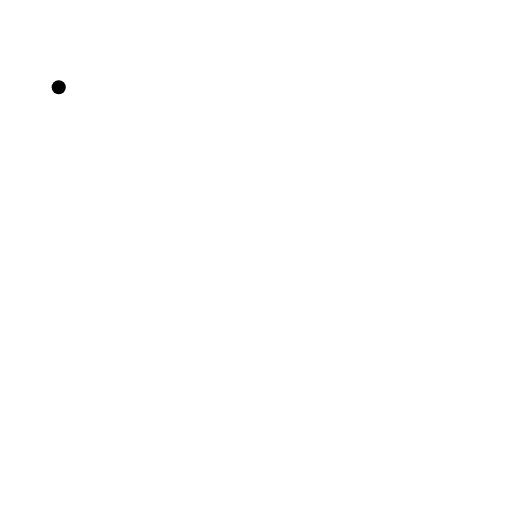
t = 0.00 s
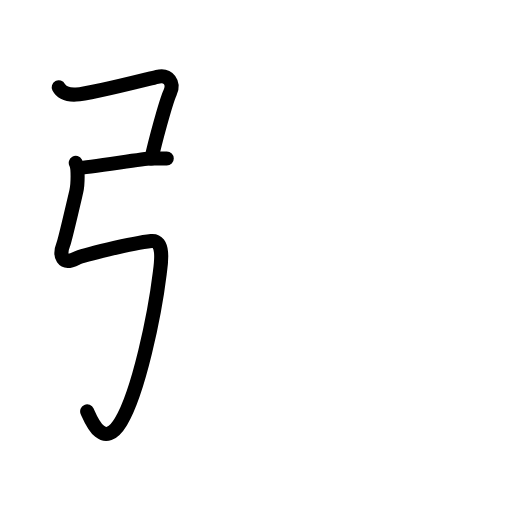
t = 2.61 s
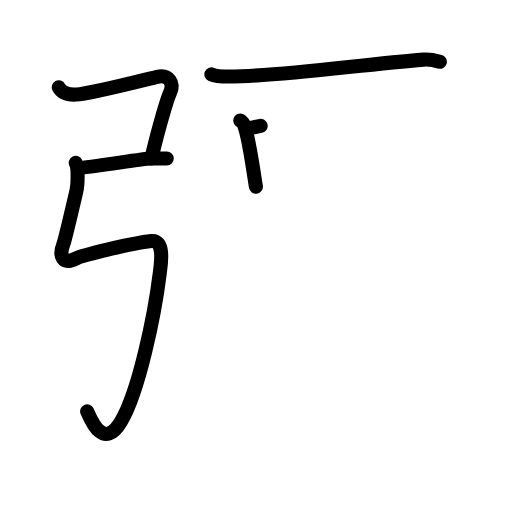
t = 5.15 s
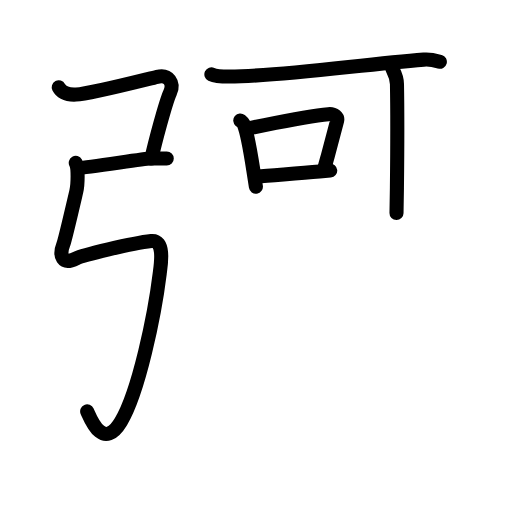
t = 7.75 s
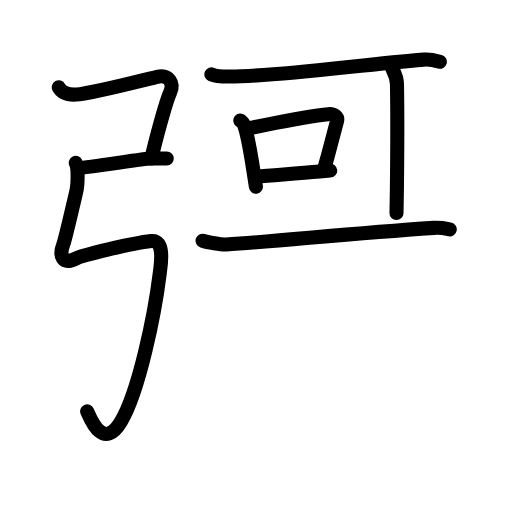
t = 8.92 s
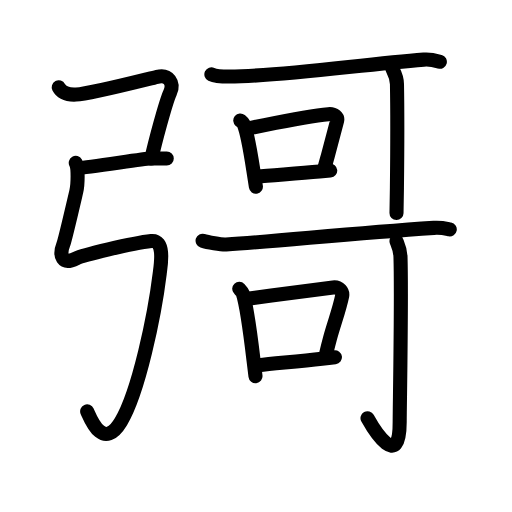
t = 13.00 s

The animated SVG that drew these frames (rendered in a browser with its animation timeline set to each time). Animation: 56 SMIL elements (animate=56); one cycle of 13.00 s.

<?xml version="1.0" encoding="UTF-8"?>
<!--
AniKanjiVG is licensed by CC-BY-SA Paul C. Sommerhoff (https://bitbucket.org/sommerhoff/anikanjivg).
AniKanjiVG uses KanjiVG which is licensed by CC-BY-SA Ulrich Apel (http://kanjivg.tagaini.net).
See also http://creativecommons.org/licenses/by-sa/3.0/
-->
<svg xmlns:kvg='http://kanjivg.tagaini.net' xmlns='http://www.w3.org/2000/svg' width='109' height='109' viewBox='0 0 109 109' style='fill:none;stroke:#000000;stroke-width:3;stroke-linecap:round;stroke-linejoin:round;' id="kvg:kanji_05f41"><g id="kvg:05f41" kvg:element="彁"><g id="kvg:05f41-g1" kvg:element="弓" kvg:position="left" kvg:radical="general"><path id="kvg:05f41-s1" kvg:type="㇕c" d="M12.5,18.59c0.72,1.38,2.49,1.6,3.69,1.54C19,20,29.75,17.25,33.46,16.35c2.44-0.59,3.7,1.34,2.74,3.39c-0.95,2.04-3.31,11.03-3.96,14.01"><animate attributeName="d" begin="0.0s" dur="0.25s" from="M12.5,18.59C12.5,18.59,12.5,18.59,12.5,18.59" to="M12.5,18.59c0.72,1.38,2.49,1.6,3.69,1.54" />
<animate attributeName="d" begin="0.25s" dur="0.25s" from="M12.5,18.59c0.72,1.38,2.49,1.6,3.69,1.54c0,0,0,0,0,0,0" to="M12.5,18.59c0.72,1.38,2.49,1.6,3.69,1.54C19,20,29.75,17.25,33.46,16.35" />
<animate attributeName="d" begin="0.5s" dur="0.25s" from="M12.5,18.59c0.72,1.38,2.49,1.6,3.69,1.54C19,20,29.75,17.25,33.46,16.35c0,0,0,0,0,0,0" to="M12.5,18.59c0.72,1.38,2.49,1.6,3.69,1.54C19,20,29.75,17.25,33.46,16.35c2.44-0.59,3.7,1.34,2.74,3.39" />
<animate attributeName="d" begin="0.75s" dur="0.25s" from="M12.5,18.59c0.72,1.38,2.49,1.6,3.69,1.54C19,20,29.75,17.25,33.46,16.35c2.44-0.59,3.7,1.34,2.74,3.39c0,0,0,0,0,0,0" to="M12.5,18.59c0.72,1.38,2.49,1.6,3.69,1.54C19,20,29.75,17.25,33.46,16.35c2.44-0.59,3.7,1.34,2.74,3.39c-0.95,2.04-3.31,11.03-3.96,14.01" />
</path>
<path id="kvg:05f41-s2" kvg:type="㇐" d="M16.75,35.75c1.75,0,14-2,15.25-2s2.5,0,3.5,0"><animate attributeName="d" begin="1.0s" dur="1.0s" from="M16.75,35.75C16.75,35.75,16.75,35.75,16.75,35.75" to="M16.75,35.75c1.75,0,14-2,15.25-2s2.5,0,3.5,0" />
<animate attributeName="d" begin="0s" dur="1.0s" from="M-100,-100" to="M-100,-100" />
</path>
<path id="kvg:05f41-s3" kvg:type="㇉" d="M16.13,34.68c0.55,0.96,0.46,4.56,0.11,6.08c-0.41,1.74-2.38,10.27-2.74,11.18c-1,2.56-0.25,4.56,2.75,3.06c1.21-0.6,11.75-3.25,15.96-3.69c2.99-0.31,2,5.21,1.79,6.94c-1.09,8.88-4.47,25.2-8.25,31.5C22,96,19.39,89.44,18.56,87.58"><animate attributeName="d" begin="2.0s" dur="0.14285714285714285s" from="M16.13,34.68C16.13,34.68,16.13,34.68,16.13,34.68" to="M16.13,34.68c0.55,0.96,0.46,4.56,0.11,6.08" />
<animate attributeName="d" begin="2.142857142857143s" dur="0.14285714285714285s" from="M16.13,34.68c0.55,0.96,0.46,4.56,0.11,6.08c0,0,0,0,0,0,0" to="M16.13,34.68c0.55,0.96,0.46,4.56,0.11,6.08c-0.41,1.74-2.38,10.27-2.74,11.18" />
<animate attributeName="d" begin="2.2857142857142856s" dur="0.14285714285714285s" from="M16.13,34.68c0.55,0.96,0.46,4.56,0.11,6.08c-0.41,1.74-2.38,10.27-2.74,11.18c0,0,0,0,0,0,0" to="M16.13,34.68c0.55,0.96,0.46,4.56,0.11,6.08c-0.41,1.74-2.38,10.27-2.74,11.18c-1,2.56-0.25,4.56,2.75,3.06" />
<animate attributeName="d" begin="2.4285714285714284s" dur="0.14285714285714285s" from="M16.13,34.68c0.55,0.96,0.46,4.56,0.11,6.08c-0.41,1.74-2.38,10.27-2.74,11.18c-1,2.56-0.25,4.56,2.75,3.06c0,0,0,0,0,0,0" to="M16.13,34.68c0.55,0.96,0.46,4.56,0.11,6.08c-0.41,1.74-2.38,10.27-2.74,11.18c-1,2.56-0.25,4.56,2.75,3.06c1.21-0.6,11.75-3.25,15.96-3.69" />
<animate attributeName="d" begin="2.571428571428571s" dur="0.14285714285714285s" from="M16.13,34.68c0.55,0.96,0.46,4.56,0.11,6.08c-0.41,1.74-2.38,10.27-2.74,11.18c-1,2.56-0.25,4.56,2.75,3.06c1.21-0.6,11.75-3.25,15.96-3.69c0,0,0,0,0,0,0" to="M16.13,34.68c0.55,0.96,0.46,4.56,0.11,6.08c-0.41,1.74-2.38,10.27-2.74,11.18c-1,2.56-0.25,4.56,2.75,3.06c1.21-0.6,11.75-3.25,15.96-3.69c2.99-0.31,2,5.21,1.79,6.94" />
<animate attributeName="d" begin="2.7142857142857144s" dur="0.14285714285714285s" from="M16.13,34.68c0.55,0.96,0.46,4.56,0.11,6.08c-0.41,1.74-2.38,10.27-2.74,11.18c-1,2.56-0.25,4.56,2.75,3.06c1.21-0.6,11.75-3.25,15.96-3.69c2.99-0.31,2,5.21,1.79,6.94c0,0,0,0,0,0,0" to="M16.13,34.68c0.55,0.96,0.46,4.56,0.11,6.08c-0.41,1.74-2.38,10.27-2.74,11.18c-1,2.56-0.25,4.56,2.75,3.06c1.21-0.6,11.75-3.25,15.96-3.69c2.99-0.31,2,5.21,1.79,6.94c-1.09,8.88-4.47,25.2-8.25,31.5" />
<animate attributeName="d" begin="2.857142857142857s" dur="0.14285714285714285s" from="M16.13,34.68c0.55,0.96,0.46,4.56,0.11,6.08c-0.41,1.74-2.38,10.27-2.74,11.18c-1,2.56-0.25,4.56,2.75,3.06c1.21-0.6,11.75-3.25,15.96-3.69c2.99-0.31,2,5.21,1.79,6.94c-1.09,8.88-4.47,25.2-8.25,31.5c0,0,0,0,0,0,0" to="M16.13,34.68c0.55,0.96,0.46,4.56,0.11,6.08c-0.41,1.74-2.38,10.27-2.74,11.18c-1,2.56-0.25,4.56,2.75,3.06c1.21-0.6,11.75-3.25,15.96-3.69c2.99-0.31,2,5.21,1.79,6.94c-1.09,8.88-4.47,25.2-8.25,31.5C22,96,19.39,89.44,18.56,87.58" />
<animate attributeName="d" begin="0s" dur="2.0s" from="M-100,-100" to="M-100,-100" />
</path>
</g>
<g id="kvg:05f41-g2" kvg:element="哥" kvg:position="right"><g id="kvg:05f41-g3" kvg:element="可" kvg:position="top"><g id="kvg:05f41-g4" kvg:element="丁" kvg:part="1"><g id="kvg:05f41-g5" kvg:element="一"><path id="kvg:05f41-s4" kvg:type="㇐" d="M45,15.82c0.98,0.47,2.76,0.47,3.76,0.47c11.74-0.04,27.74-2.54,41.45-3.6c1.63-0.13,2.62,0.23,3.43,0.46"><animate attributeName="d" begin="3.0s" dur="0.3333333333333333s" from="M45,15.82C45,15.82,45,15.82,45,15.82" to="M45,15.82c0.98,0.47,2.76,0.47,3.76,0.47" />
<animate attributeName="d" begin="3.3333333333333335s" dur="0.3333333333333333s" from="M45,15.82c0.98,0.47,2.76,0.47,3.76,0.47c0,0,0,0,0,0,0" to="M45,15.82c0.98,0.47,2.76,0.47,3.76,0.47c11.74-0.04,27.74-2.54,41.45-3.6" />
<animate attributeName="d" begin="3.6666666666666665s" dur="0.3333333333333333s" from="M45,15.82c0.98,0.47,2.76,0.47,3.76,0.47c11.74-0.04,27.74-2.54,41.45-3.6c0,0,0,0,0,0,0" to="M45,15.82c0.98,0.47,2.76,0.47,3.76,0.47c11.74-0.04,27.74-2.54,41.45-3.6c1.63-0.13,2.62,0.23,3.43,0.46" />
<animate attributeName="d" begin="0s" dur="3.0s" from="M-100,-100" to="M-100,-100" />
</path>
</g>
</g>
<g id="kvg:05f41-g6" kvg:element="口"><path id="kvg:05f41-s5" kvg:type="㇑" d="M51.15,25.65c0.3,0.25,0.6,0.45,0.73,0.76c0.78,1.85,1.46,6,2.05,9.82c0.19,1.24,0.37,2.44,0.55,3.52"><animate attributeName="d" begin="4.0s" dur="0.3333333333333333s" from="M51.15,25.65C51.15,25.65,51.15,25.65,51.15,25.65" to="M51.15,25.65c0.3,0.25,0.6,0.45,0.73,0.76" />
<animate attributeName="d" begin="4.333333333333333s" dur="0.3333333333333333s" from="M51.15,25.65c0.3,0.25,0.6,0.45,0.73,0.76c0,0,0,0,0,0,0" to="M51.15,25.65c0.3,0.25,0.6,0.45,0.73,0.76c0.78,1.85,1.46,6,2.05,9.82" />
<animate attributeName="d" begin="4.666666666666667s" dur="0.3333333333333333s" from="M51.15,25.65c0.3,0.25,0.6,0.45,0.73,0.76c0.78,1.85,1.46,6,2.05,9.82c0,0,0,0,0,0,0" to="M51.15,25.65c0.3,0.25,0.6,0.45,0.73,0.76c0.78,1.85,1.46,6,2.05,9.82c0.19,1.24,0.37,2.44,0.55,3.52" />
<animate attributeName="d" begin="0s" dur="4.0s" from="M-100,-100" to="M-100,-100" />
</path>
<path id="kvg:05f41-s6" kvg:type="㇕b" d="M52.99,27.31c1.08-0.23,2.21-0.46,3.34-0.69c5.24-1.05,10.73-2.05,13.59-2.32c1.27-0.12,2.03,0.7,1.85,1.39c-0.58,2.19-1.23,4.73-2,7.57c-0.24,0.87-0.48,1.76-0.75,2.69"><animate attributeName="d" begin="5.0s" dur="0.2s" from="M52.99,27.31C52.99,27.31,52.99,27.31,52.99,27.31" to="M52.99,27.31c1.08-0.23,2.21-0.46,3.34-0.69" />
<animate attributeName="d" begin="5.2s" dur="0.2s" from="M52.99,27.31c1.08-0.23,2.21-0.46,3.34-0.69c0,0,0,0,0,0,0" to="M52.99,27.31c1.08-0.23,2.21-0.46,3.34-0.69c5.24-1.05,10.73-2.05,13.59-2.32" />
<animate attributeName="d" begin="5.4s" dur="0.2s" from="M52.99,27.31c1.08-0.23,2.21-0.46,3.34-0.69c5.24-1.05,10.73-2.05,13.59-2.32c0,0,0,0,0,0,0" to="M52.99,27.31c1.08-0.23,2.21-0.46,3.34-0.69c5.24-1.05,10.73-2.05,13.59-2.32c1.27-0.12,2.03,0.7,1.85,1.39" />
<animate attributeName="d" begin="5.6s" dur="0.2s" from="M52.99,27.31c1.08-0.23,2.21-0.46,3.34-0.69c5.24-1.05,10.73-2.05,13.59-2.32c1.27-0.12,2.03,0.7,1.85,1.39c0,0,0,0,0,0,0" to="M52.99,27.31c1.08-0.23,2.21-0.46,3.34-0.69c5.24-1.05,10.73-2.05,13.59-2.32c1.27-0.12,2.03,0.7,1.85,1.39c-0.58,2.19-1.23,4.73-2,7.57" />
<animate attributeName="d" begin="5.8s" dur="0.2s" from="M52.99,27.31c1.08-0.23,2.21-0.46,3.34-0.69c5.24-1.05,10.73-2.05,13.59-2.32c1.27-0.12,2.03,0.7,1.85,1.39c-0.58,2.19-1.23,4.73-2,7.57c0,0,0,0,0,0,0" to="M52.99,27.31c1.08-0.23,2.21-0.46,3.34-0.69c5.24-1.05,10.73-2.05,13.59-2.32c1.27-0.12,2.03,0.7,1.85,1.39c-0.58,2.19-1.23,4.73-2,7.57c-0.24,0.87-0.48,1.76-0.75,2.69" />
<animate attributeName="d" begin="0s" dur="5.0s" from="M-100,-100" to="M-100,-100" />
</path>
<path id="kvg:05f41-s7" kvg:type="㇐b" d="M54.61,37.6c3.53-0.32,8.51-0.64,13.42-1.08c0.76-0.07,1.52-0.14,2.27-0.21"><animate attributeName="d" begin="6.0s" dur="0.5s" from="M54.61,37.6C54.61,37.6,54.61,37.6,54.61,37.6" to="M54.61,37.6c3.53-0.32,8.51-0.64,13.42-1.08" />
<animate attributeName="d" begin="6.5s" dur="0.5s" from="M54.61,37.6c3.53-0.32,8.51-0.64,13.42-1.08c0,0,0,0,0,0,0" to="M54.61,37.6c3.53-0.32,8.51-0.64,13.42-1.08c0.76-0.07,1.52-0.14,2.27-0.21" />
<animate attributeName="d" begin="0s" dur="6.0s" from="M-100,-100" to="M-100,-100" />
</path>
</g>
<g id="kvg:05f41-g7" kvg:element="丁" kvg:part="2"><g id="kvg:05f41-g8" kvg:element="亅"><path id="kvg:05f41-s8" kvg:type="㇑/㇚" d="M83.5,14.54c0.04,0.29,0.98,1.51,1.01,3.35c0.12,6.27,0.06,15.94-0.01,22.11c-0.03,2.53-0.07,4.47-0.09,5.35"><animate attributeName="d" begin="7.0s" dur="0.3333333333333333s" from="M83.5,14.54C83.5,14.54,83.5,14.54,83.5,14.54" to="M83.5,14.54c0.04,0.29,0.98,1.51,1.01,3.35" />
<animate attributeName="d" begin="7.333333333333333s" dur="0.3333333333333333s" from="M83.5,14.54c0.04,0.29,0.98,1.51,1.01,3.35c0,0,0,0,0,0,0" to="M83.5,14.54c0.04,0.29,0.98,1.51,1.01,3.35c0.12,6.27,0.06,15.94-0.01,22.11" />
<animate attributeName="d" begin="7.666666666666667s" dur="0.3333333333333333s" from="M83.5,14.54c0.04,0.29,0.98,1.51,1.01,3.35c0.12,6.27,0.06,15.94-0.01,22.11c0,0,0,0,0,0,0" to="M83.5,14.54c0.04,0.29,0.98,1.51,1.01,3.35c0.12,6.27,0.06,15.94-0.01,22.11c-0.03,2.53-0.07,4.47-0.09,5.35" />
<animate attributeName="d" begin="0s" dur="7.0s" from="M-100,-100" to="M-100,-100" />
</path>
</g>
</g>
</g>
<g id="kvg:05f41-g9" kvg:element="可" kvg:position="bottom"><g id="kvg:05f41-g10" kvg:element="丁" kvg:part="1"><g id="kvg:05f41-g11" kvg:element="一"><path id="kvg:05f41-s9" kvg:type="㇐" d="M43.13,51.25c0.97,0.31,4,0.88,5,0.81c12.12-0.81,25.87-2.31,44.22-3.55c1.62-0.11,2.59,0.15,3.4,0.31"><animate attributeName="d" begin="8.0s" dur="0.3333333333333333s" from="M43.13,51.25C43.13,51.25,43.13,51.25,43.13,51.25" to="M43.13,51.25c0.97,0.31,4,0.88,5,0.81" />
<animate attributeName="d" begin="8.333333333333334s" dur="0.3333333333333333s" from="M43.13,51.25c0.97,0.31,4,0.88,5,0.81c0,0,0,0,0,0,0" to="M43.13,51.25c0.97,0.31,4,0.88,5,0.81c12.12-0.81,25.87-2.31,44.22-3.55" />
<animate attributeName="d" begin="8.666666666666666s" dur="0.3333333333333333s" from="M43.13,51.25c0.97,0.31,4,0.88,5,0.81c12.12-0.81,25.87-2.31,44.22-3.55c0,0,0,0,0,0,0" to="M43.13,51.25c0.97,0.31,4,0.88,5,0.81c12.12-0.81,25.87-2.31,44.22-3.55c1.62-0.11,2.59,0.15,3.4,0.31" />
<animate attributeName="d" begin="0s" dur="8.0s" from="M-100,-100" to="M-100,-100" />
</path>
</g>
</g>
<g id="kvg:05f41-g12" kvg:element="口"><path id="kvg:05f41-s10" kvg:type="㇑" d="M50.93,61.48c0.31,0.33,0.62,0.6,0.76,1c0.87,2.64,1.65,8.88,2.29,14.23c0.14,1.18,0.28,2.33,0.41,3.38"><animate attributeName="d" begin="9.0s" dur="0.3333333333333333s" from="M50.93,61.48C50.93,61.48,50.93,61.48,50.93,61.48" to="M50.93,61.48c0.31,0.33,0.62,0.6,0.76,1" />
<animate attributeName="d" begin="9.333333333333334s" dur="0.3333333333333333s" from="M50.93,61.48c0.31,0.33,0.62,0.6,0.76,1c0,0,0,0,0,0,0" to="M50.93,61.48c0.31,0.33,0.62,0.6,0.76,1c0.87,2.64,1.65,8.88,2.29,14.23" />
<animate attributeName="d" begin="9.666666666666666s" dur="0.3333333333333333s" from="M50.93,61.48c0.31,0.33,0.62,0.6,0.76,1c0.87,2.64,1.65,8.88,2.29,14.23c0,0,0,0,0,0,0" to="M50.93,61.48c0.31,0.33,0.62,0.6,0.76,1c0.87,2.64,1.65,8.88,2.29,14.23c0.14,1.18,0.28,2.33,0.41,3.38" />
<animate attributeName="d" begin="0s" dur="9.0s" from="M-100,-100" to="M-100,-100" />
</path>
<path id="kvg:05f41-s11" kvg:type="㇕b" d="M52.35,63.67c0.64-0.09,1.29-0.18,1.95-0.27c6.25-0.86,13.36-1.82,16.62-2.21c1.32-0.15,2.11,0.92,1.92,1.83c-0.62,2.99-1.63,5.53-2.6,9.05c-0.25,0.92-0.51,1.92-0.75,3"><animate attributeName="d" begin="10.0s" dur="0.2s" from="M52.35,63.67C52.35,63.67,52.35,63.67,52.35,63.67" to="M52.35,63.67c0.64-0.09,1.29-0.18,1.95-0.27" />
<animate attributeName="d" begin="10.2s" dur="0.2s" from="M52.35,63.67c0.64-0.09,1.29-0.18,1.95-0.27c0,0,0,0,0,0,0" to="M52.35,63.67c0.64-0.09,1.29-0.18,1.95-0.27c6.25-0.86,13.36-1.82,16.62-2.21" />
<animate attributeName="d" begin="10.4s" dur="0.2s" from="M52.35,63.67c0.64-0.09,1.29-0.18,1.95-0.27c6.25-0.86,13.36-1.82,16.62-2.21c0,0,0,0,0,0,0" to="M52.35,63.67c0.64-0.09,1.29-0.18,1.95-0.27c6.25-0.86,13.36-1.82,16.62-2.21c1.32-0.15,2.11,0.92,1.92,1.83" />
<animate attributeName="d" begin="10.6s" dur="0.2s" from="M52.35,63.67c0.64-0.09,1.29-0.18,1.95-0.27c6.25-0.86,13.36-1.82,16.62-2.21c1.32-0.15,2.11,0.92,1.92,1.83c0,0,0,0,0,0,0" to="M52.35,63.67c0.64-0.09,1.29-0.18,1.95-0.27c6.25-0.86,13.36-1.82,16.62-2.21c1.32-0.15,2.11,0.92,1.92,1.83c-0.62,2.99-1.63,5.53-2.6,9.05" />
<animate attributeName="d" begin="10.8s" dur="0.2s" from="M52.35,63.67c0.64-0.09,1.29-0.18,1.95-0.27c6.25-0.86,13.36-1.82,16.62-2.21c1.32-0.15,2.11,0.92,1.92,1.83c-0.62,2.99-1.63,5.53-2.6,9.05c0,0,0,0,0,0,0" to="M52.35,63.67c0.64-0.09,1.29-0.18,1.95-0.27c6.25-0.86,13.36-1.82,16.62-2.21c1.32-0.15,2.11,0.92,1.92,1.83c-0.62,2.99-1.63,5.53-2.6,9.05c-0.25,0.92-0.51,1.92-0.75,3" />
<animate attributeName="d" begin="0s" dur="10.0s" from="M-100,-100" to="M-100,-100" />
</path>
<path id="kvg:05f41-s12" kvg:type="㇐b" d="M55.05,77.76c3.57-0.4,8.54-0.82,13.49-1.38c0.92-0.1,1.85-0.21,2.76-0.33"><animate attributeName="d" begin="11.0s" dur="0.5s" from="M55.05,77.76C55.05,77.76,55.05,77.76,55.05,77.76" to="M55.05,77.76c3.57-0.4,8.54-0.82,13.49-1.38" />
<animate attributeName="d" begin="11.5s" dur="0.5s" from="M55.05,77.76c3.57-0.4,8.54-0.82,13.49-1.38c0,0,0,0,0,0,0" to="M55.05,77.76c3.57-0.4,8.54-0.82,13.49-1.38c0.92-0.1,1.85-0.21,2.76-0.33" />
<animate attributeName="d" begin="0s" dur="11.0s" from="M-100,-100" to="M-100,-100" />
</path>
</g>
<g id="kvg:05f41-g13" kvg:element="丁" kvg:part="2"><g id="kvg:05f41-g14" kvg:element="亅"><path id="kvg:05f41-s13" kvg:type="㇚" d="M84.41,51.32c0.06,0.29,0.79,1.51,0.85,3.35c0.27,8.83-0.17,32.16-0.17,35.17c0,10.41-5.34,1.91-6.85-0.81"><animate attributeName="d" begin="12.0s" dur="0.3333333333333333s" from="M84.41,51.32C84.41,51.32,84.41,51.32,84.41,51.32" to="M84.41,51.32c0.06,0.29,0.79,1.51,0.85,3.35" />
<animate attributeName="d" begin="12.333333333333334s" dur="0.3333333333333333s" from="M84.41,51.32c0.06,0.29,0.79,1.51,0.85,3.35c0,0,0,0,0,0,0" to="M84.41,51.32c0.06,0.29,0.79,1.51,0.85,3.35c0.27,8.83-0.17,32.16-0.17,35.17" />
<animate attributeName="d" begin="12.666666666666666s" dur="0.3333333333333333s" from="M84.41,51.32c0.06,0.29,0.79,1.51,0.85,3.35c0.27,8.83-0.17,32.16-0.17,35.17c0,0,0,0,0,0,0" to="M84.41,51.32c0.06,0.29,0.79,1.51,0.85,3.35c0.27,8.83-0.17,32.16-0.17,35.17c0,10.41-5.34,1.91-6.85-0.81" />
<animate attributeName="d" begin="0s" dur="12.0s" from="M-100,-100" to="M-100,-100" />
</path>
</g>
</g>
</g>
</g>
</g>
</svg>
